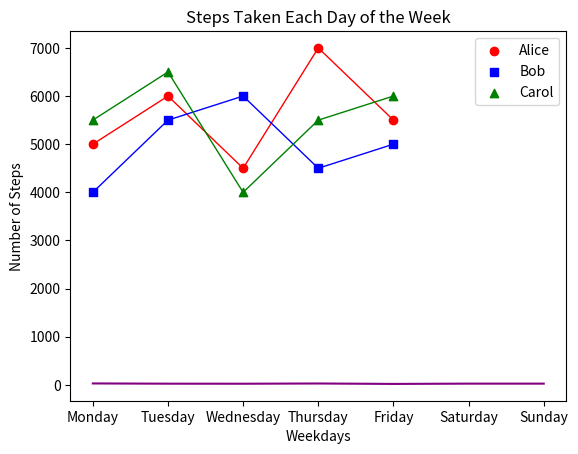
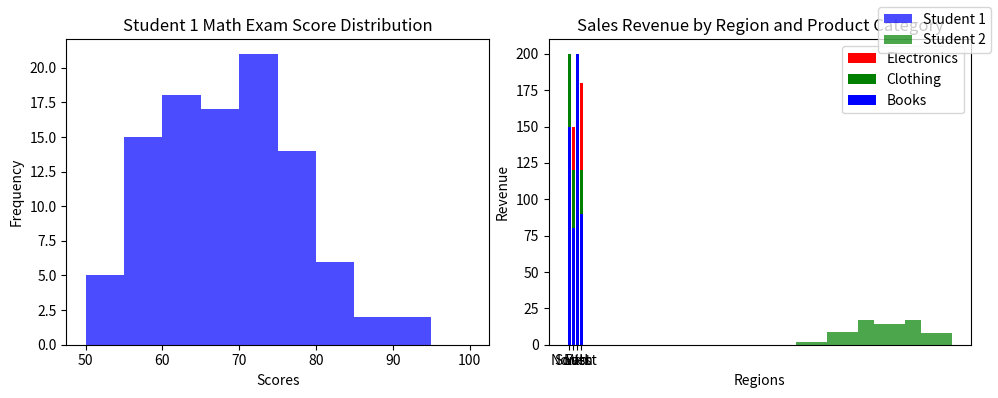

Here is the Python script that generated these plots, in order:
#!/usr/bin/env python
# coding: utf-8

# # Coding Tasks - Week 8
# Welcome to the Python Programming Exercise Sheet!  
# In this exercise sheet, we will cover some of the fundamental concepts in Python programming.  
# Topics covered are: Matplotlib.
# 
# ___
# 
# **DEADLINE**: 23rd June until 12:15  
# **Your name here**: Nina Beckers  
# **Your university mail**: nbeckers@uos.de
# 
# ___
# 
# **Important information**:  
# In order to pass this sheet you need to achieve 10/20 points.
# For the best possible grade you require 20/20 points, however, since some harder tasks may take a lot of time you don't have to pressure yourself. 
# If you complete any three tasks on a sheet you will definitely get a good grade for that sheet.  
# Hand in your sheet in studip in the respective folder until the deadline.  
# If you receive no email until a few days after submission you will have passed, the sample solution will also be uploaded around then.  
# If you receive an email you don't need to worry, you can fail one sheet and also your total points will also be taken into account for the final pass or fail.  

# ### Task 1 - Temperature Plot (2 points)
# 
# Implement a line plot that visualizes temperature variations over a week:
# 
# - x-axis should store the days of the week (e.g., Monday, Tuesday, etc.).
# - y-axis should store the temperature values in degrees Celsius.
# - For the y-axis, you need to generate random temperature values between 20 and 30 for each day.
# - The line color should be set to purple.
# - The title of the plot should be "Weekly Temperature".
# - Label the x-axis as "Days of the Week" and the y-axis as "Temperature (°C)".

# In[2]:


import matplotlib.pyplot as plt
import numpy as np

days = ['Monday', 'Tuesday', 'Wednesday',
        'Thursday', 'Friday', 'Saturday', 'Sunday']

temperature = np.random.randint(20, 31, size=len(days))

plt.plot(days, temperature, color='purple')
plt.title('Weekly Temperature')
plt.xlabel('Days of the Week')
plt.ylabel('Temperature (°C)')

plt.show()


# ### Task 2 - Steps Taken Analysis (4 points)
# 
# You have a dataset that records the number of steps taken each day of the week by three students: Alice, Bob, and Carol. Your task is to create a scatter plot to visualize the steps taken and then enhance the plot by adding a legend and connecting the scatterplot points with a line.
# 
# Write a Python code snippet using Matplotlib to accomplish the following tasks:
# 
# 1. Create a scatter plot using Matplotlib, with the weekdays on the x-axis and the number of steps on the y-axis. Make sure to label the axes appropriately.
# 2. Customize the scatter plot by setting the marker style and color of the points for each student to distinguish them. Use a different marker style and color for each student. 
# 3. Add a legend to the plot to indicate the meaning of the different marker colors or styles. Make sure to provide clear labels for each student category in the legend.
# 4. Connect the scatterplot points with a line to visualize the trend in the number of steps throughout the weekdays. The line should pass through each data point.
# 5. Customize the line by setting the color, style, and width to make it clearly visible.
# 6. Add a title to the plot to describe the steps taken throughout the weekdays.
# 
# Your task is to complete the code by replacing the blank spaces with the appropriate code to accomplish the given tasks.

# In[3]:


import matplotlib.pyplot as plt

# Steps taken each day of the week for 3 students
weekdays = ['Monday', 'Tuesday', 'Wednesday', 'Thursday', 'Friday']
alice_steps = [5000, 6000, 4500, 7000, 5500]
bob_steps = [4000, 5500, 6000, 4500, 5000]
carol_steps = [5500, 6500, 4000, 5500, 6000]

# Scatter plot
plt.scatter(weekdays, alice_steps, marker='o', color='red', label='Alice')
plt.scatter(weekdays, bob_steps, marker='s', color='blue', label='Bob')
plt.scatter(weekdays, carol_steps, marker='^', color='green', label='Carol')

# Line connecting scatterplot points
plt.plot(weekdays, alice_steps, color='red', linewidth=1, linestyle='-')
plt.plot(weekdays, bob_steps, color='blue', linewidth=1, linestyle='-')
plt.plot(weekdays, carol_steps, color='green', linewidth=1, linestyle='-')

# Legend
plt.legend(loc='best')

# Axes labels and title
plt.title('Steps Taken Each Day of the Week')
plt.xlabel('Weekdays')
plt.ylabel('Number of Steps')

# Display the plot
plt.show()


# ### Task 3 - Math Exam Score Distribution (8 points)
# 
# You have the scores of two students from a math exam. Your task is to create histogram plots to visualize the distribution of their scores. Additionally, you need to customize the histogram plots by adjusting the bin sizes and create two histogram plots side by side for comparison.
# 
# Write a Python code snippet using Matplotlib to accomplish the following tasks:
# 
# 1. Create a dataset with the math exam scores for two students.
# 2. Create two separate histogram plots using Matplotlib, one for each student's scores.
# 3. Customize the appearance of the histogram plots by adjusting the bin sizes to visualize the distribution more accurately.
# 4. Display both histogram plots side by side for easy comparison.
# 5. Your code should include appropriate axis labels, a title for each histogram plot, and a legend to differentiate the two students.
# 
# Example output:
# 
# [Histogram plot 1] 
# * Title: Student 1 Math Exam Score Distribution
# * X-axis label: Scores
# * Y-axis label: Frequency
# 
# [Histogram plot 2]
# * Title: Student 2 Math Exam Score Distribution
# * X-axis label: Scores
# * Y-axis label: Frequency
# 
# Note: Make sure to customize the bin sizes to suit the range and distribution of the scores for each student.

# In[4]:


# Generate sample scores for two students
student1_scores = np.random.normal(70, 10, 100)  # Mean: 70, Standard Deviation: 10
student2_scores = np.random.normal(80, 8, 100)   # Mean: 80, Standard Deviation: 8

# Set the bin sizes for the histograms
bin_size_student1 = 5
bin_size_student2 = 4

# Create a figure with two subplots
fig, axes = plt.subplots(1, 2, figsize=(10, 4))

# Plot histogram for Student 1
axes[0].hist(student1_scores, bins=range(50, 101, bin_size_student1), color='blue', alpha=0.7)
axes[0].set_title("Student 1 Math Exam Score Distribution")
axes[0].set_xlabel("Scores")
axes[0].set_ylabel("Frequency")

# Plot histogram for Student 2
axes[1].hist(student2_scores, bins=range(50, 101, bin_size_student2), color='green', alpha=0.7)
axes[1].set_title("Student 2 Math Exam Score Distribution")
axes[1].set_xlabel("Scores")
axes[1].set_ylabel("Frequency")

# Add a legend to differentiate the two students
fig.legend(["Student 1", "Student 2"])

# Adjust spacing between subplots
fig.tight_layout()

# Display the histogram plots
plt.show()


# ### Task 4 - Stacked Bar Plot (6 points)
# 
# Create a stacked bar plot to display the distribution of sales revenue for a company across different regions and product categories:
# 
# - Given the ```regions```, ```categories``` and ```revenue```, you should gather the sales revenue data for each region and product category.
# - Plot a stacked bar plot where each bar represents a region, and the stacked segments within the bar represent the revenue for each product category.
# - Customize the plot by setting colors for each product category: ```red``` for electronics, ```green``` for clothing and ```blue``` for books. Then, add a legend to display these three color-product pairs.
# - Add a title ```"Sales Revenue by Region and Product Category"```.
# - Label the x-axis and y-axis as  ```Regions``` and ```Revenue```, respectively.

# In[5]:


import matplotlib.pyplot as plt
import numpy as np

regions = ['North', 'South', 'East', 'West']
categories = ['Electronics', 'Clothing', 'Books']

revenue = np.array([[100, 200, 150],
                    [150, 120, 80],
                    [80, 100, 200],
                    [180, 120, 90]])

plt.bar(regions, revenue[:,0], color='red', label=categories[0])
plt.bar(regions, revenue[:,1], color='green', label=categories[1])
plt.bar(regions, revenue[:,2], color='blue', label=categories[2])

plt.title("Sales Revenue by Region and Product Category")
plt.xlabel("Regions")
plt.ylabel("Revenue")
plt.legend()
plt.show()


# In[ ]:




